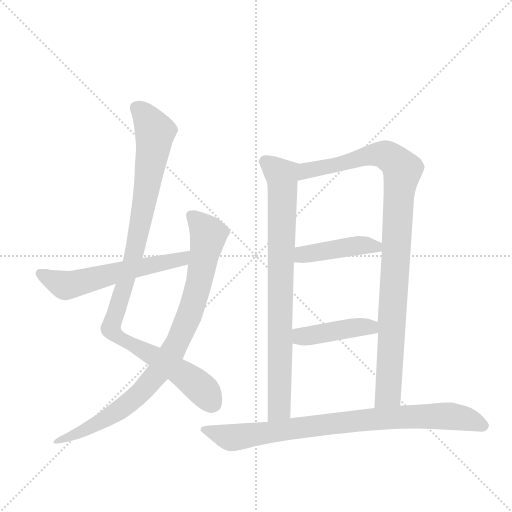
t = 0.00 s
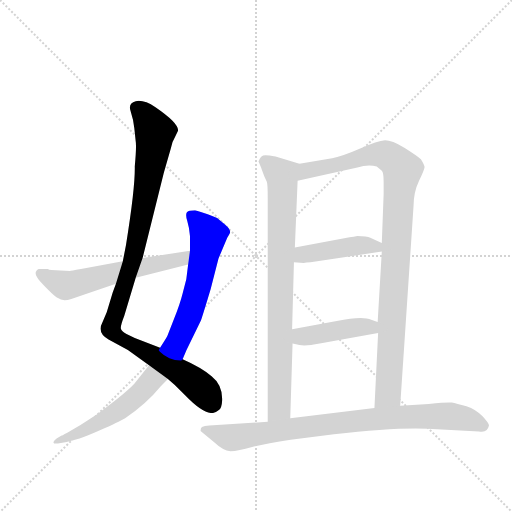
t = 1.43 s
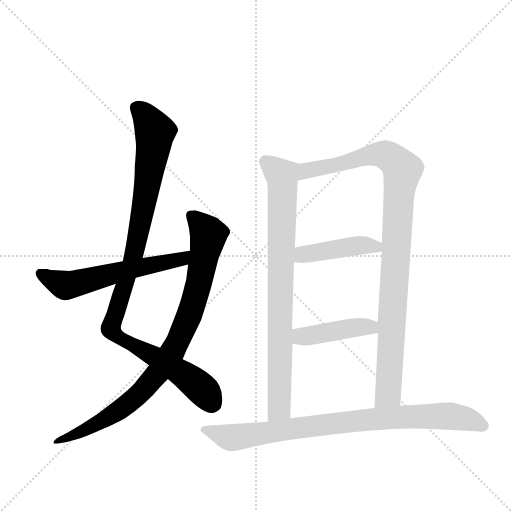
t = 2.85 s
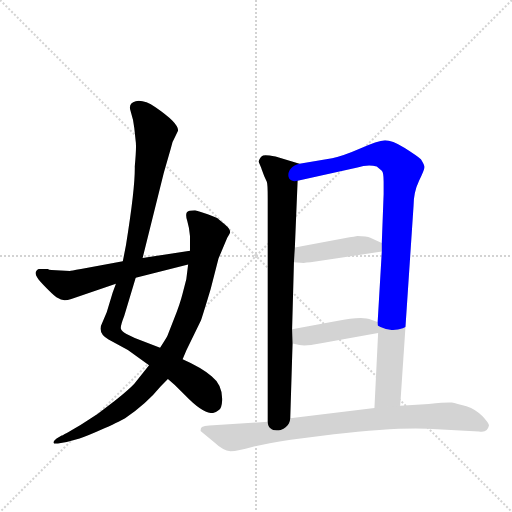
t = 4.28 s
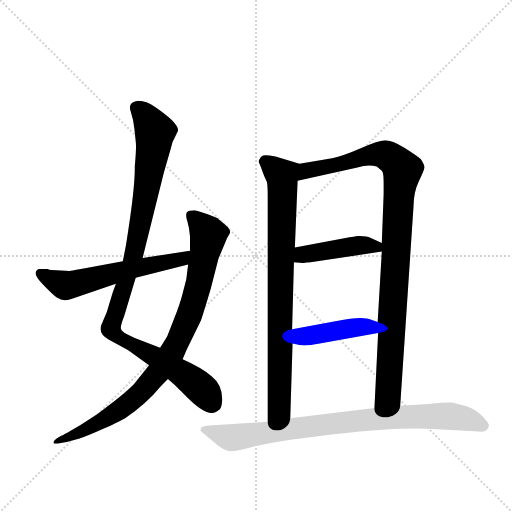
t = 5.70 s
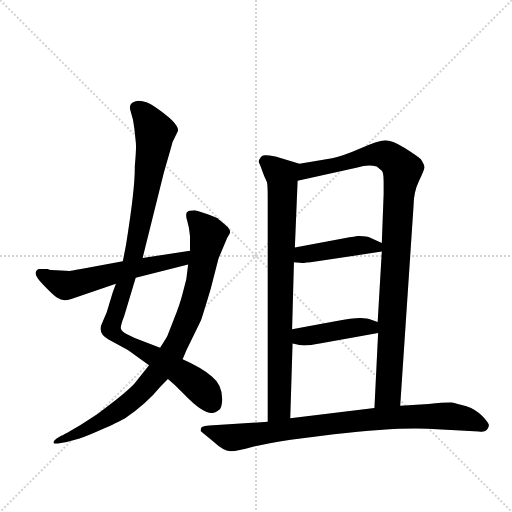
t = 7.13 s

The animated SVG that drew these frames (rendered in a browser with its animation timeline set to each time). Animation: 8 CSS @keyframes rules; one cycle of 7.13 s.

<svg version="1.1" viewBox="0 0 1024 1024" xmlns="http://www.w3.org/2000/svg">
  <g stroke="lightgray" stroke-dasharray="1,1" stroke-width="1" transform="scale(4, 4)">
    <line x1="0" y1="0" x2="256" y2="256"></line>
    <line x1="256" y1="0" x2="0" y2="256"></line>
    <line x1="128" y1="0" x2="128" y2="256"></line>
    <line x1="0" y1="128" x2="256" y2="128"></line>
  </g>
  <g transform="scale(0.92, -0.92) translate(60, -900)">
    <style type="text/css">
      
        @keyframes keyframes0 {
          from {
            stroke: blue;
            stroke-dashoffset: 1037;
            stroke-width: 128;
          }
          77% {
            animation-timing-function: step-end;
            stroke: blue;
            stroke-dashoffset: 0;
            stroke-width: 128;
          }
          to {
            stroke: black;
            stroke-width: 1024;
          }
        }
        #make-me-a-hanzi-animation-0 {
          animation: keyframes0 1.0939127604166667s both;
          animation-delay: 0s;
          animation-timing-function: linear;
        }
      
        @keyframes keyframes1 {
          from {
            stroke: blue;
            stroke-dashoffset: 901;
            stroke-width: 128;
          }
          75% {
            animation-timing-function: step-end;
            stroke: blue;
            stroke-dashoffset: 0;
            stroke-width: 128;
          }
          to {
            stroke: black;
            stroke-width: 1024;
          }
        }
        #make-me-a-hanzi-animation-1 {
          animation: keyframes1 0.9832356770833334s both;
          animation-delay: 1.0939127604166667s;
          animation-timing-function: linear;
        }
      
        @keyframes keyframes2 {
          from {
            stroke: blue;
            stroke-dashoffset: 591;
            stroke-width: 128;
          }
          66% {
            animation-timing-function: step-end;
            stroke: blue;
            stroke-dashoffset: 0;
            stroke-width: 128;
          }
          to {
            stroke: black;
            stroke-width: 1024;
          }
        }
        #make-me-a-hanzi-animation-2 {
          animation: keyframes2 0.73095703125s both;
          animation-delay: 2.0771484375s;
          animation-timing-function: linear;
        }
      
        @keyframes keyframes3 {
          from {
            stroke: blue;
            stroke-dashoffset: 838;
            stroke-width: 128;
          }
          73% {
            animation-timing-function: step-end;
            stroke: blue;
            stroke-dashoffset: 0;
            stroke-width: 128;
          }
          to {
            stroke: black;
            stroke-width: 1024;
          }
        }
        #make-me-a-hanzi-animation-3 {
          animation: keyframes3 0.9319661458333334s both;
          animation-delay: 2.80810546875s;
          animation-timing-function: linear;
        }
      
        @keyframes keyframes4 {
          from {
            stroke: blue;
            stroke-dashoffset: 1024;
            stroke-width: 128;
          }
          77% {
            animation-timing-function: step-end;
            stroke: blue;
            stroke-dashoffset: 0;
            stroke-width: 128;
          }
          to {
            stroke: black;
            stroke-width: 1024;
          }
        }
        #make-me-a-hanzi-animation-4 {
          animation: keyframes4 1.0833333333333333s both;
          animation-delay: 3.7400716145833335s;
          animation-timing-function: linear;
        }
      
        @keyframes keyframes5 {
          from {
            stroke: blue;
            stroke-dashoffset: 441;
            stroke-width: 128;
          }
          59% {
            animation-timing-function: step-end;
            stroke: blue;
            stroke-dashoffset: 0;
            stroke-width: 128;
          }
          to {
            stroke: black;
            stroke-width: 1024;
          }
        }
        #make-me-a-hanzi-animation-5 {
          animation: keyframes5 0.60888671875s both;
          animation-delay: 4.823404947916667s;
          animation-timing-function: linear;
        }
      
        @keyframes keyframes6 {
          from {
            stroke: blue;
            stroke-dashoffset: 433;
            stroke-width: 128;
          }
          58% {
            animation-timing-function: step-end;
            stroke: blue;
            stroke-dashoffset: 0;
            stroke-width: 128;
          }
          to {
            stroke: black;
            stroke-width: 1024;
          }
        }
        #make-me-a-hanzi-animation-6 {
          animation: keyframes6 0.6023763020833334s both;
          animation-delay: 5.432291666666667s;
          animation-timing-function: linear;
        }
      
        @keyframes keyframes7 {
          from {
            stroke: blue;
            stroke-dashoffset: 873;
            stroke-width: 128;
          }
          74% {
            animation-timing-function: step-end;
            stroke: blue;
            stroke-dashoffset: 0;
            stroke-width: 128;
          }
          to {
            stroke: black;
            stroke-width: 1024;
          }
        }
        #make-me-a-hanzi-animation-7 {
          animation: keyframes7 0.96044921875s both;
          animation-delay: 6.03466796875s;
          animation-timing-function: linear;
        }
      
    </style>
    
      <path d="M 192 283 L 185 264 L 172 221 L 163 200 Q 150 176 176 162 L 218 139 L 264 106 L 305 76 L 320 63 L 343 40 Q 394 -13 415 8 Q 422 11 423 30 Q 424 63 400 82 Q 378 101 337 119 L 288 144 L 233 165 L 215 174 Q 205 180 203 185 Q 201 190 210 213 L 235 296 L 250 339 L 296 524 L 311 576 Q 314 592 321 603 L 327 616 Q 329 632 278 667 Q 252 684 235 680 Q 218 676 224 658 Q 230 640 232 621 L 235 593 Q 237 582 233 538 Q 234 492 214 368 L 207 332 L 192 283 Z" fill="lightgray"></path>
    
      <path d="M 264 106 L 232 66 Q 223 56 189 28 Q 154 -1 115 -24 Q 76 -47 74 -47 L 63 -53 Q 48 -66 66 -64 L 85 -61 L 113 -53 Q 127 -49 167 -31 Q 206 -13 212 -9 Q 259 23 289 60 L 305 76 L 337 119 L 345 138 L 377 204 Q 383 222 398 272 L 415 338 L 434 383 Q 440 393 440 394 Q 442 401 429 412 L 412 426 Q 395 434 364 443 Q 349 443 346 438 Q 343 433 347 420 Q 351 407 353 387 L 353 355 L 349 325 L 345 293 L 337 262 Q 331 238 318 206 L 304 170 Q 303 167 288 144 L 264 106 Z" fill="lightgray"></path>
    
      <path d="M 92 311 L 52 313 Q 46 313 44 315 L 24 315 Q 20 314 18 309 Q 16 304 21 297 Q 25 290 43 272 Q 61 254 66 252 Q 76 244 95 250 L 192 283 L 235 296 L 349 325 C 378 332 383 360 353 355 L 250 339 L 207 332 L 116 315 Q 93 311 92 311 Z" fill="lightgray"></path>
    
      <path d="M 515 516 L 520 505 Q 522 501 522 469 L 522 -17 C 522 -47 570 -39 571 -9 L 576 153 L 575 184 L 579 330 L 581 362 L 587 507 C 588 537 593 543 591 544 L 539 560 Q 517 564 512 562 Q 506 560 502 549 L 508 535 Q 509 531 515 516 Z" fill="lightgray"></path>
    
      <path d="M 810 18 L 839 452 Q 839 482 851 507 Q 863 532 863 537 Q 863 541 855 554 Q 846 562 819 579 Q 792 595 777 595 Q 761 594 723 577 Q 684 560 662 556 L 591 544 C 561 539 558 500 587 507 L 717 536 Q 740 543 759 538 L 770 529 Q 774 526 774 505 L 774 478 L 770 372 L 770 353 L 761 200 L 762 176 L 754 13 C 753 -17 808 -12 810 18 Z" fill="lightgray"></path>
    
      <path d="M 615 330 L 770 353 C 800 357 797 360 770 372 L 745 383 Q 738 387 717 387 Q 709 385 700 384 L 581 362 C 551 357 549 333 579 330 L 600 328 Q 605 330 615 330 Z" fill="lightgray"></path>
    
      <path d="M 576 153 L 591 150 Q 604 147 635 153 L 762 176 C 792 181 789 190 761 200 L 747 205 Q 728 214 672 202 L 575 184 C 546 179 547 159 576 153 Z" fill="lightgray"></path>
    
      <path d="M 522 -17 L 395 -25 Q 384 -26 379 -28 Q 376 -30 376 -37 L 405 -61 Q 425 -80 441 -81 Q 458 -81 488 -72 Q 517 -64 572 -56 L 666 -44 Q 796 -29 870 -32 L 981 -38 Q 993 -40 998 -35 Q 1002 -30 1003 -25 Q 1003 -20 989 -5 Q 975 10 954 17 Q 932 23 922 25 Q 912 26 872 22 L 810 18 L 754 13 L 571 -9 L 522 -17 Z" fill="lightgray"></path>
    
    
      <clipPath id="make-me-a-hanzi-clip-0">
        <path d="M 192 283 L 185 264 L 172 221 L 163 200 Q 150 176 176 162 L 218 139 L 264 106 L 305 76 L 320 63 L 343 40 Q 394 -13 415 8 Q 422 11 423 30 Q 424 63 400 82 Q 378 101 337 119 L 288 144 L 233 165 L 215 174 Q 205 180 203 185 Q 201 190 210 213 L 235 296 L 250 339 L 296 524 L 311 576 Q 314 592 321 603 L 327 616 Q 329 632 278 667 Q 252 684 235 680 Q 218 676 224 658 Q 230 640 232 621 L 235 593 Q 237 582 233 538 Q 234 492 214 368 L 207 332 L 192 283 Z"></path>
      </clipPath>
      <path clip-path="url(#make-me-a-hanzi-clip-0)" d="M 237 665 L 257 646 L 277 613 L 275 592 L 233 352 L 182 183 L 204 163 L 357 73 L 385 48 L 400 23" fill="none" id="make-me-a-hanzi-animation-0" stroke-dasharray="909 1818" stroke-linecap="round"></path>
    
      <clipPath id="make-me-a-hanzi-clip-1">
        <path d="M 264 106 L 232 66 Q 223 56 189 28 Q 154 -1 115 -24 Q 76 -47 74 -47 L 63 -53 Q 48 -66 66 -64 L 85 -61 L 113 -53 Q 127 -49 167 -31 Q 206 -13 212 -9 Q 259 23 289 60 L 305 76 L 337 119 L 345 138 L 377 204 Q 383 222 398 272 L 415 338 L 434 383 Q 440 393 440 394 Q 442 401 429 412 L 412 426 Q 395 434 364 443 Q 349 443 346 438 Q 343 433 347 420 Q 351 407 353 387 L 353 355 L 349 325 L 345 293 L 337 262 Q 331 238 318 206 L 304 170 Q 303 167 288 144 L 264 106 Z"></path>
      </clipPath>
      <path clip-path="url(#make-me-a-hanzi-clip-1)" d="M 353 433 L 393 390 L 392 381 L 364 253 L 312 130 L 250 50 L 218 22 L 152 -22 L 70 -57" fill="none" id="make-me-a-hanzi-animation-1" stroke-dasharray="773 1546" stroke-linecap="round"></path>
    
      <clipPath id="make-me-a-hanzi-clip-2">
        <path d="M 92 311 L 52 313 Q 46 313 44 315 L 24 315 Q 20 314 18 309 Q 16 304 21 297 Q 25 290 43 272 Q 61 254 66 252 Q 76 244 95 250 L 192 283 L 235 296 L 349 325 C 378 332 383 360 353 355 L 250 339 L 207 332 L 116 315 Q 93 311 92 311 Z"></path>
      </clipPath>
      <path clip-path="url(#make-me-a-hanzi-clip-2)" d="M 28 305 L 69 284 L 92 280 L 203 310 L 324 334 L 347 348" fill="none" id="make-me-a-hanzi-animation-2" stroke-dasharray="463 926" stroke-linecap="round"></path>
    
      <clipPath id="make-me-a-hanzi-clip-3">
        <path d="M 515 516 L 520 505 Q 522 501 522 469 L 522 -17 C 522 -47 570 -39 571 -9 L 576 153 L 575 184 L 579 330 L 581 362 L 587 507 C 588 537 593 543 591 544 L 539 560 Q 517 564 512 562 Q 506 560 502 549 L 508 535 Q 509 531 515 516 Z"></path>
      </clipPath>
      <path clip-path="url(#make-me-a-hanzi-clip-3)" d="M 517 549 L 553 517 L 554 501 L 548 29 L 547 12 L 527 -9" fill="none" id="make-me-a-hanzi-animation-3" stroke-dasharray="710 1420" stroke-linecap="round"></path>
    
      <clipPath id="make-me-a-hanzi-clip-4">
        <path d="M 810 18 L 839 452 Q 839 482 851 507 Q 863 532 863 537 Q 863 541 855 554 Q 846 562 819 579 Q 792 595 777 595 Q 761 594 723 577 Q 684 560 662 556 L 591 544 C 561 539 558 500 587 507 L 717 536 Q 740 543 759 538 L 770 529 Q 774 526 774 505 L 774 478 L 770 372 L 770 353 L 761 200 L 762 176 L 754 13 C 753 -17 808 -12 810 18 Z"></path>
      </clipPath>
      <path clip-path="url(#make-me-a-hanzi-clip-4)" d="M 593 513 L 607 529 L 769 565 L 795 554 L 815 531 L 806 469 L 784 44 L 760 20" fill="none" id="make-me-a-hanzi-animation-4" stroke-dasharray="896 1792" stroke-linecap="round"></path>
    
      <clipPath id="make-me-a-hanzi-clip-5">
        <path d="M 615 330 L 770 353 C 800 357 797 360 770 372 L 745 383 Q 738 387 717 387 Q 709 385 700 384 L 581 362 C 551 357 549 333 579 330 L 600 328 Q 605 330 615 330 Z"></path>
      </clipPath>
      <path clip-path="url(#make-me-a-hanzi-clip-5)" d="M 585 335 L 596 345 L 707 365 L 735 367 L 757 364 L 761 358" fill="none" id="make-me-a-hanzi-animation-5" stroke-dasharray="313 626" stroke-linecap="round"></path>
    
      <clipPath id="make-me-a-hanzi-clip-6">
        <path d="M 576 153 L 591 150 Q 604 147 635 153 L 762 176 C 792 181 789 190 761 200 L 747 205 Q 728 214 672 202 L 575 184 C 546 179 547 159 576 153 Z"></path>
      </clipPath>
      <path clip-path="url(#make-me-a-hanzi-clip-6)" d="M 584 177 L 594 169 L 608 169 L 730 190 L 746 189 L 754 182" fill="none" id="make-me-a-hanzi-animation-6" stroke-dasharray="305 610" stroke-linecap="round"></path>
    
      <clipPath id="make-me-a-hanzi-clip-7">
        <path d="M 522 -17 L 395 -25 Q 384 -26 379 -28 Q 376 -30 376 -37 L 405 -61 Q 425 -80 441 -81 Q 458 -81 488 -72 Q 517 -64 572 -56 L 666 -44 Q 796 -29 870 -32 L 981 -38 Q 993 -40 998 -35 Q 1002 -30 1003 -25 Q 1003 -20 989 -5 Q 975 10 954 17 Q 932 23 922 25 Q 912 26 872 22 L 810 18 L 754 13 L 571 -9 L 522 -17 Z"></path>
      </clipPath>
      <path clip-path="url(#make-me-a-hanzi-clip-7)" d="M 384 -35 L 442 -52 L 719 -14 L 884 -4 L 951 -10 L 992 -26" fill="none" id="make-me-a-hanzi-animation-7" stroke-dasharray="745 1490" stroke-linecap="round"></path>
    
  </g>
</svg>
